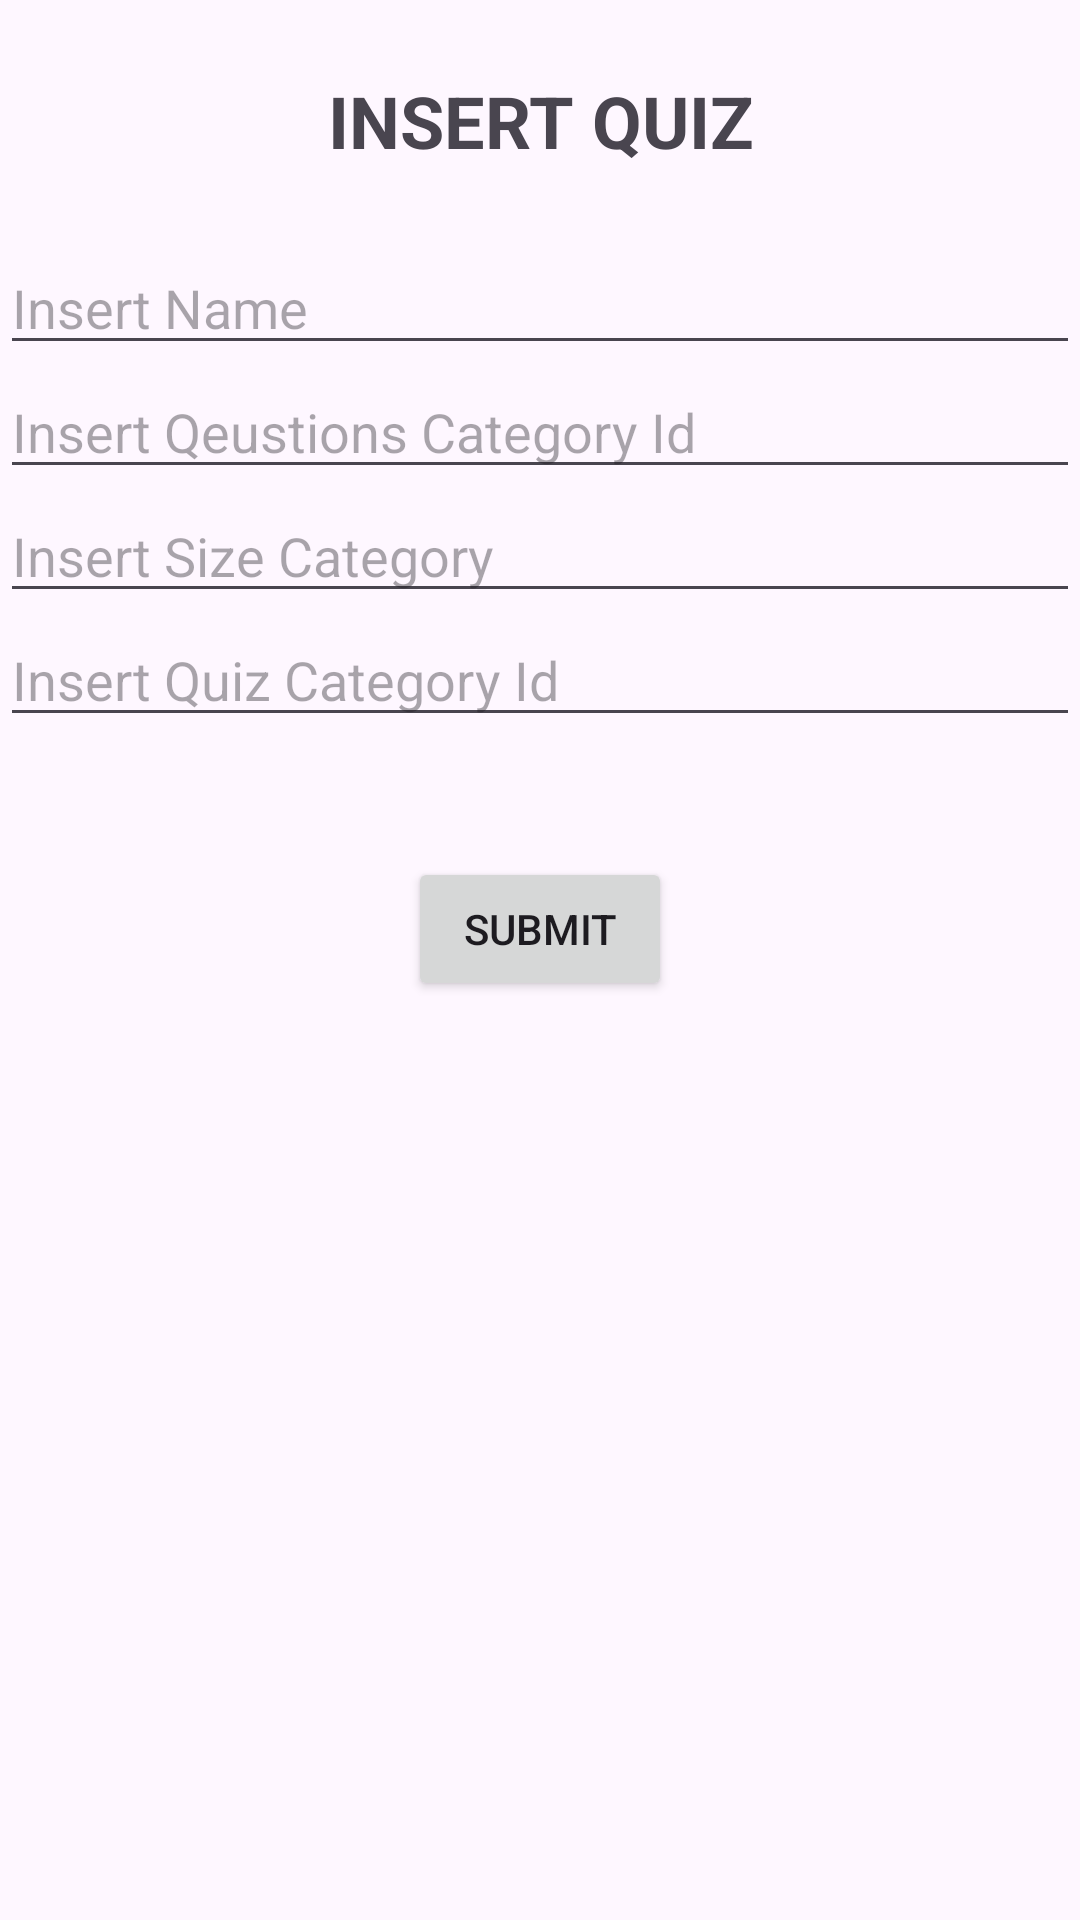

Android layout source for this screen:
<!-- AndroidManifest.xml: application theme Theme.Basketball_Quiz -->
<!-- res/layout/fragment_insert_qu.xml -->
<?xml version="1.0" encoding="utf-8"?>

<LinearLayout
    xmlns:android="http://schemas.android.com/apk/res/android"
    xmlns:tools="http://schemas.android.com/tools"
    android:layout_width="match_parent"
    android:layout_height="match_parent"
    android:orientation="vertical"
    tools:context=".UserInterface.InsertFragmentQU">

    <TextView
        android:id="@+id/textView"
        android:layout_width="match_parent"
        android:layout_height="wrap_content"
        android:text="INSERT QUIZ"
        android:layout_gravity="center_horizontal"
        android:textAlignment="center"
        android:textStyle="bold"
        android:textSize="24dp"
        android:layout_margin="24dp"/>

    <EditText
        android:id="@+id/EditText1QU"
        android:layout_width="match_parent"
        android:layout_height="wrap_content"
        android:ems="10"
        android:inputType="textPersonName"
        android:hint="Insert Name"/>

    <EditText
        android:id="@+id/EditText2QU"
        android:layout_width="match_parent"
        android:layout_height="wrap_content"
        android:ems="10"
        android:inputType="number"
        android:hint="Insert Qeustions Category Id" />

    <EditText
        android:id="@+id/EditText3QU"
        android:layout_width="match_parent"
        android:layout_height="wrap_content"
        android:ems="10"
        android:inputType="text"
        android:hint="Insert Size Category" />

    <EditText
        android:id="@+id/EditText4QU"
        android:layout_width="match_parent"
        android:layout_height="wrap_content"
        android:ems="10"
        android:inputType="number"
        android:hint="Insert Quiz Category Id" />

    <Button
        android:id="@+id/insertButtonQU"
        android:layout_width="wrap_content"
        android:layout_height="wrap_content"
        android:text="Submit"
        android:layout_gravity="center_horizontal"
        android:layout_marginTop="40dp" />

</LinearLayout>
<!-- resources referenced by this layout -->
<resources>
  <style name="Theme.Basketball_Quiz" parent="Base.Theme.Basketball_Quiz" />
  <style name="Base.Theme.Basketball_Quiz" parent="Theme.Material3.DayNight.NoActionBar">
          
          
      </style>
</resources>
